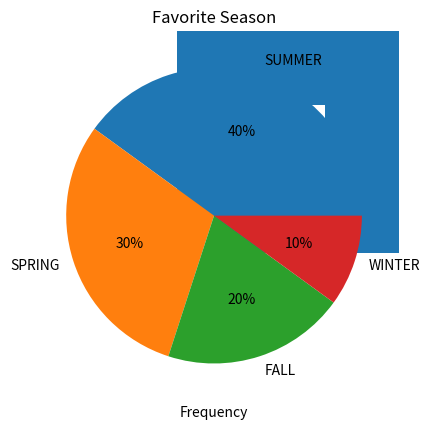

This chart was generated by the following Python code:
import pandas as pd
import matplotlib.pyplot as plt

favorite = pd.Series(['WINTER','SUMMER','SPRING','SUMMER','SUMMER',       # 시리즈 객체 채우기
                      'FALL','FALL','SUMMER','SPRING','SPRING'])

favorite                                                                  # favorite 의 내용 출력하기  
favorite.value_counts()                                                   # 도수분포 계산 : 객체에 저장된 범주형 데이터에 대한 값을 종류별로 계산 
favorite.value_counts()/favorite.size                                     # 비율 계산  : 각 값의 종류별 비율을 계산 

fd = favorite.value_counts()                                              # 도수분포를 fd에 저장  
type(fd)                                                                  # fd의 자료구조 확인하기  
fd['SUMMER']                                                              # SUMMER 의 빈도 확인하기  
fd.iloc[2]                                                                # 인덱스 2번째의 빈도 확인하기 



fd.plot.bar(xlabel='Season',
            ylabel='Frequency',
            rot=0,
            title='Favorite Season')
plt.show()


# 막대그래프의 세로 출력 

fd.plot.barh(xlabel='Frequency',
             ylabel='Season',
             rot=0,
             title='Favorite Season')
plt.subplots_adjust(left=0.2)
plt.show

fd.plot.pie(ylabel='',
            autopct='%1.0f%%',
            title='Favorite Season')
plt.show()

